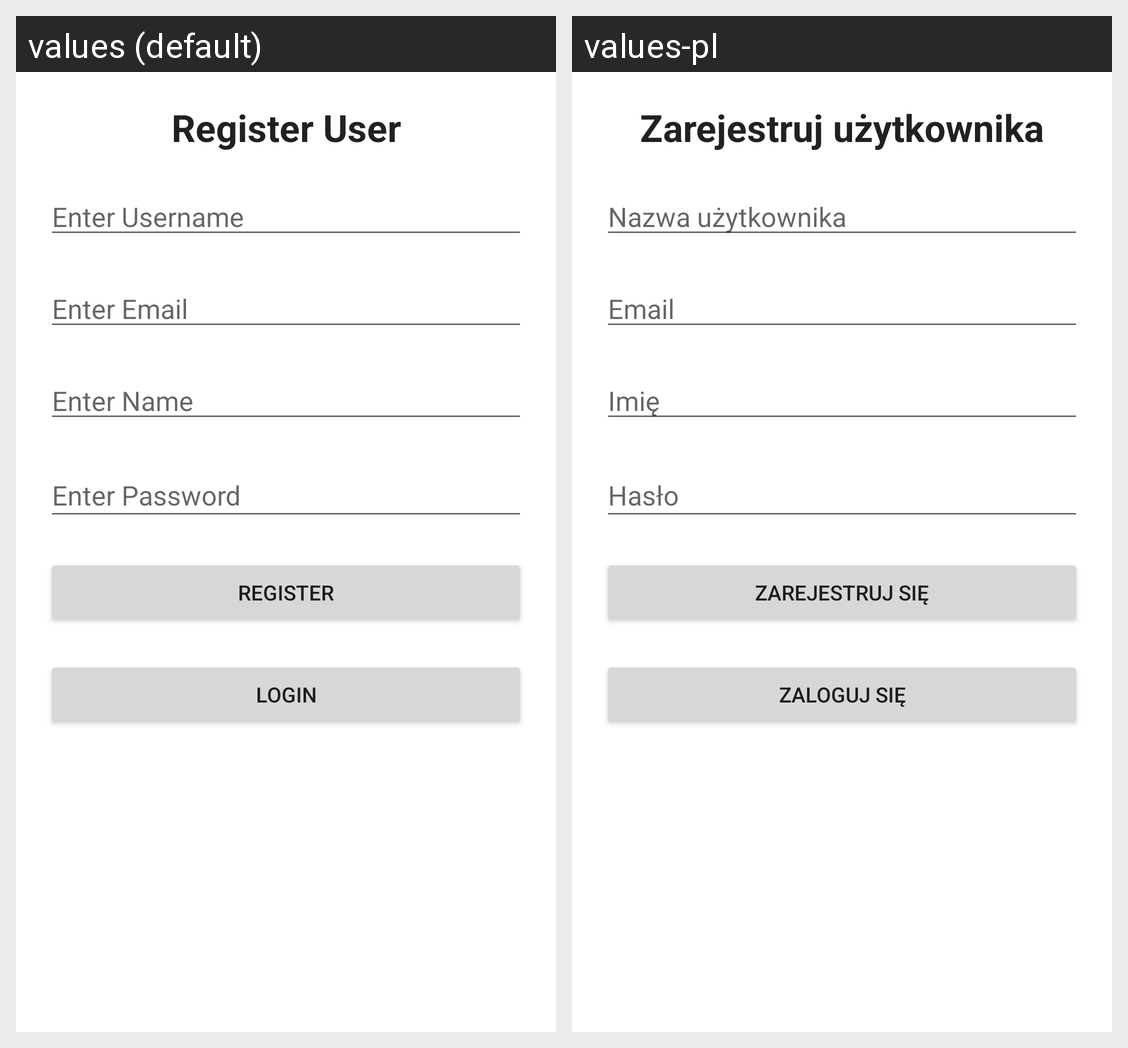

Strings drawn on this Android screen and how each of the app's shown locales translates them:
Android screen res/layout/activity_register.xml rendered under 2 locales, left to right: values (default), values-pl. Device: Nexus 5 (rendered at 1080×1920; each locale shown at half size, 540×960, under a caption strip naming it); theme Theme.ProjektSM.
Strings drawn on this screen, with the default value and each locale's value (text and hints the layout hard-codes, and strings that could not be matched under every locale, appear in the picture but are not listed):

register_user
  values: Register User
  values-pl: Zarejestruj użytkownika

enter_username
  values: Enter Username
  values-pl: Nazwa użytkownika

enter_email
  values: Enter Email
  values-pl: Email

enter_name
  values: Enter Name
  values-pl: Imię

enter_password
  values: Enter Password
  values-pl: Hasło

action_register
  values: Register
  values-pl: Zarejestruj się

action_login
  values: Login
  values-pl: Zaloguj się
